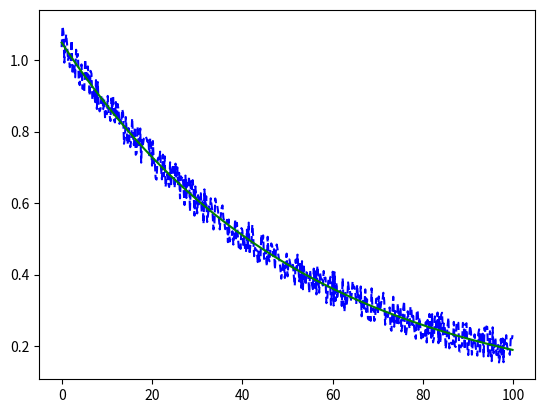

Write Python code to recreate this figure.
import numpy as np
import matplotlib.pyplot as plt
import scipy.optimize as optimize
pi = np.pi

# 模拟生成一组实验数据
x = np.arange(0, 100, 0.2)      #R 通道 数据
y = np.exp(-x / 51.3)    # 色温值 
noise = np.random.uniform(0, 0.1, len(x))
y += noise
fig, ax = plt.subplots()
ax.plot(x, y, 'b--')


# 拟合指数曲线
def target_func(x, a0, a1, a2):
    return a0 * np.exp(-x / a1) + a2


a0 = max(y) - min(y)
a1 = x[round(len(x) / 2)]
a2 = min(y)
p0 = [a0, a1, a2]
print(p0)
para, cov = optimize.curve_fit(target_func, x, y, p0=p0)
print(para)
y_fit = [target_func(a, *para) for a in x]
ax.plot(x, y_fit, 'g')

plt.show()


